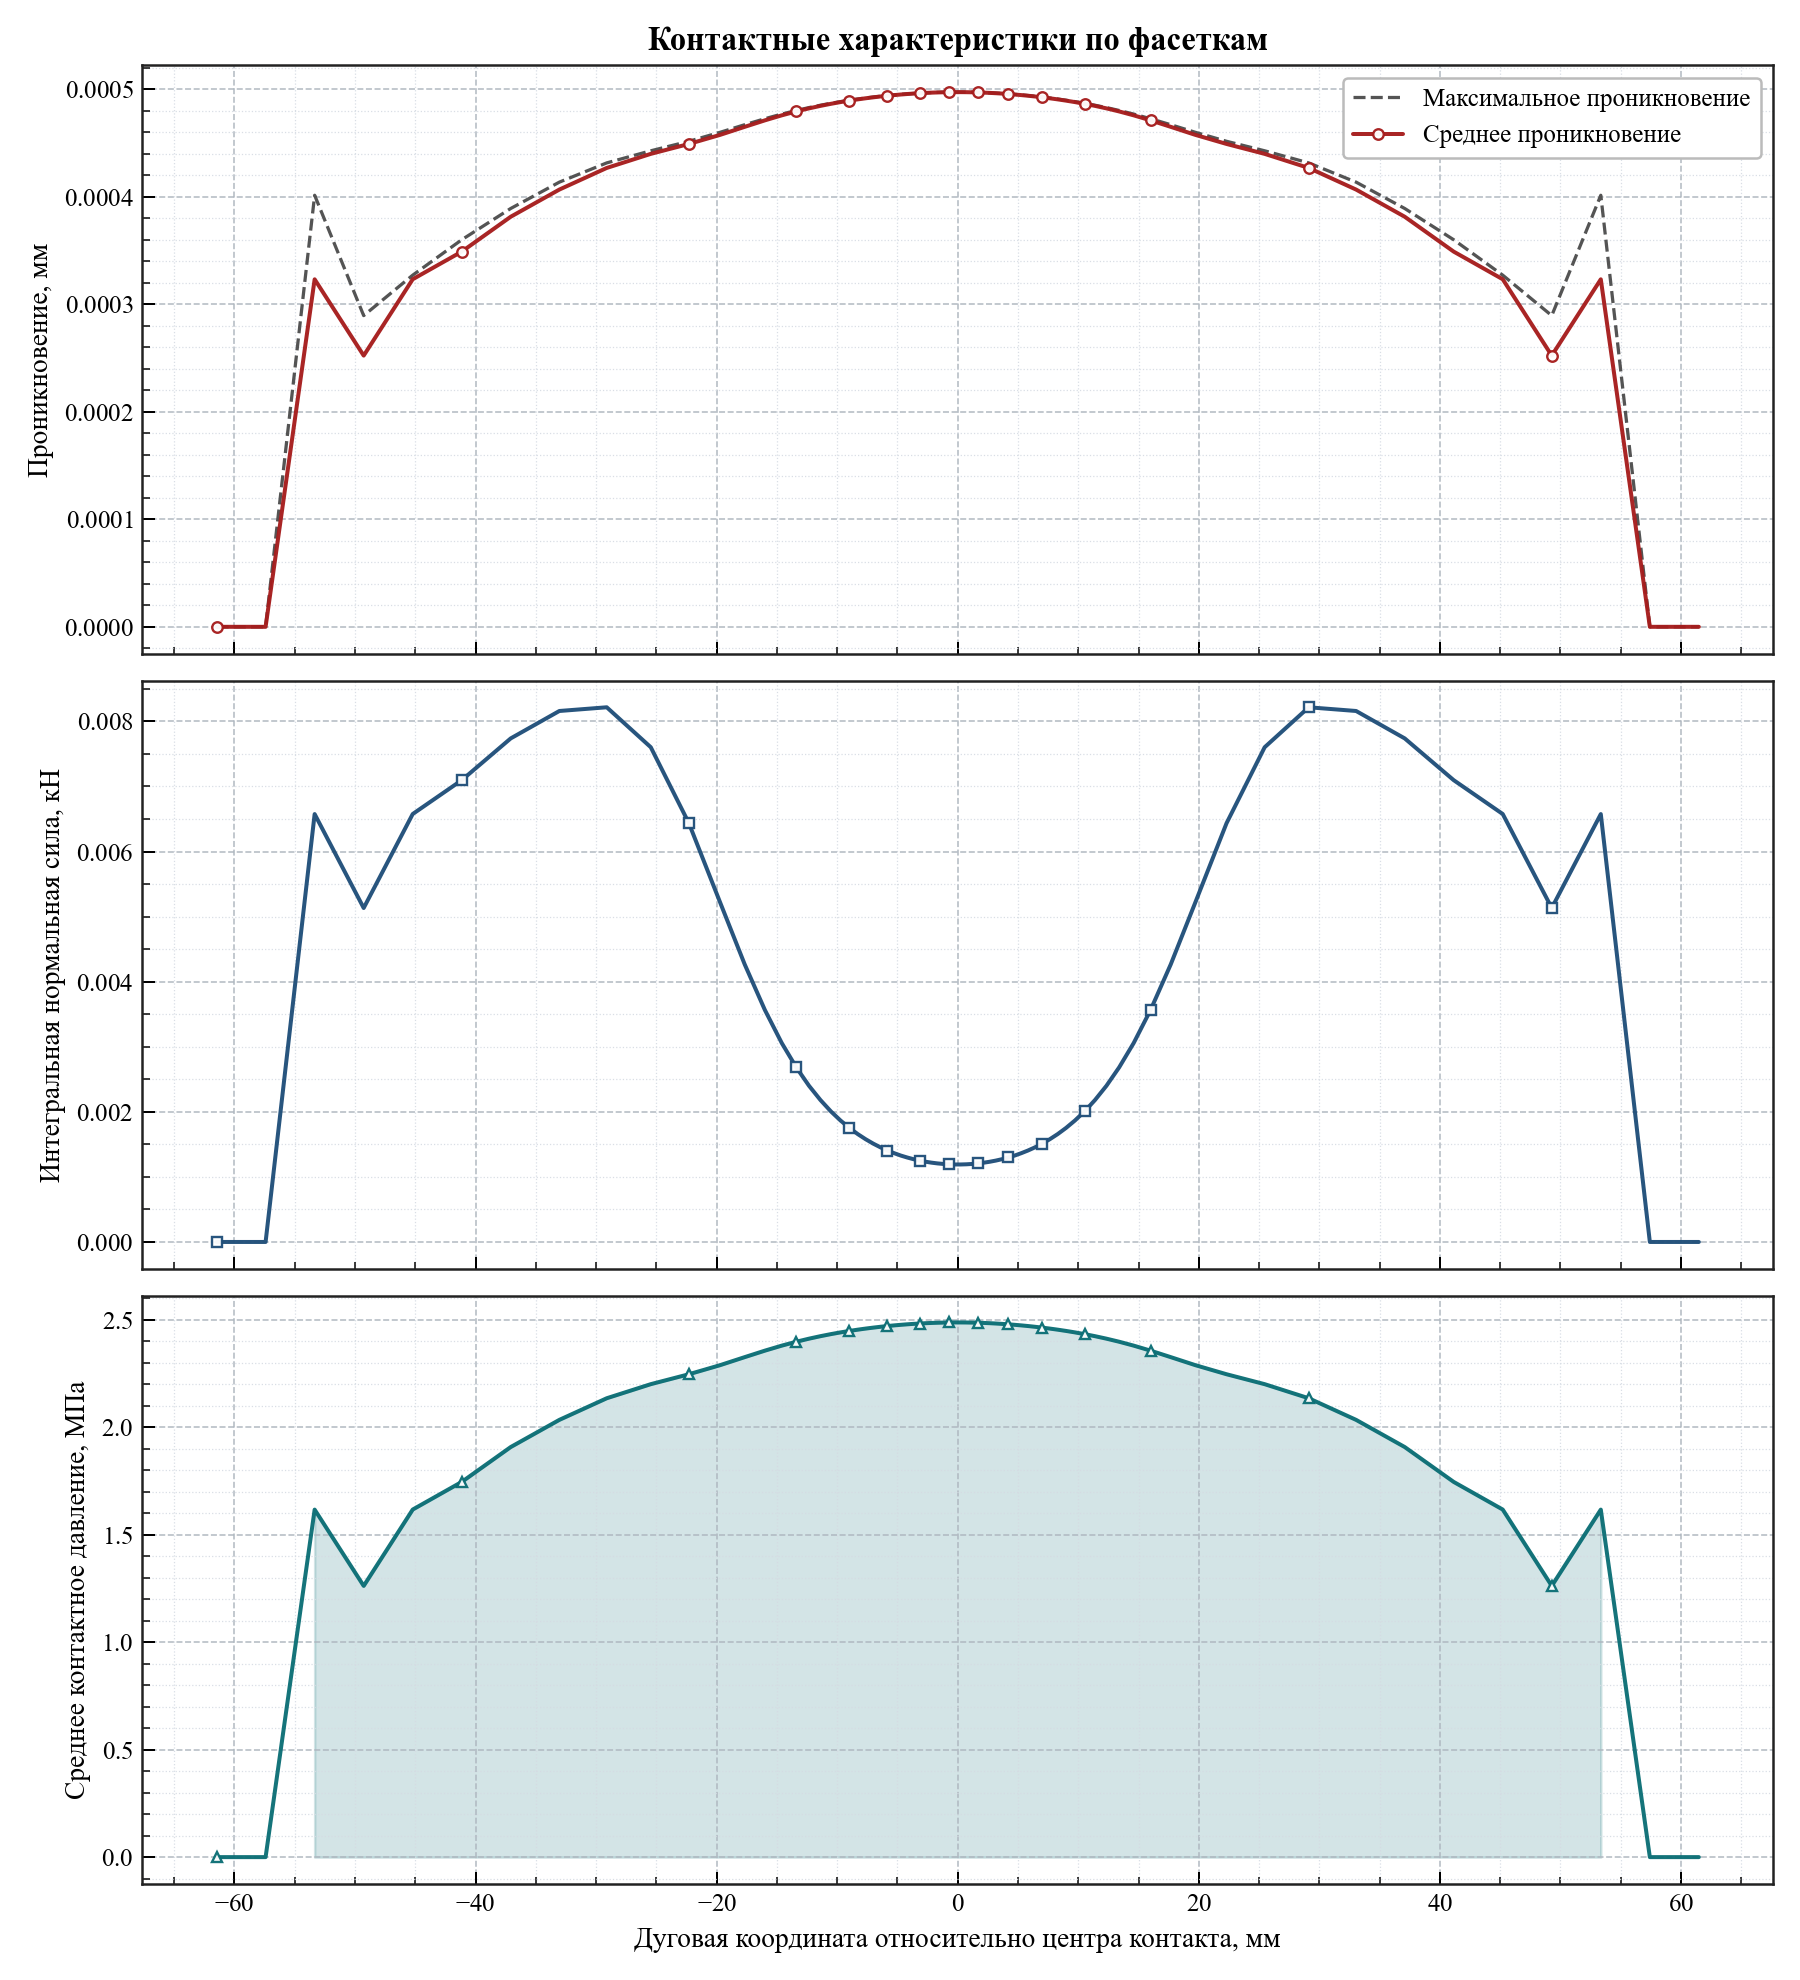

The table this chart was drawn from, first rows:
arc_coordinate, relative_angle_deg, active, facet_length, active_length, average_penetration, maximum_penetration, integrated_normal_force_kn, average_pressure_mpa
-61.48, -11.74, 0, 4.068, 0.0, 0.0, 0.0, 0.0, 0.0
-57.41, -10.96, 0, 4.068, 0.0, 0.0, 0.0, 0.0, 0.0
-53.34, -10.19, 1, 4.068, 4.068, 0.0003233, 0.0004015, 0.006576, 1.617
-49.28, -9.411, 1, 4.068, 4.068, 0.0002523, 0.0002896, 0.005133, 1.262
-45.21, -8.634, 1, 4.068, 4.068, 0.0003234, 0.0003272, 0.006577, 1.617
-41.14, -7.857, 1, 4.066, 4.066, 0.0003491, 0.0003601, 0.007097, 1.745
-37.08, -7.082, 1, 4.057, 4.057, 0.0003815, 0.0003892, 0.007739, 1.908
-33.04, -6.311, 1, 4.012, 4.012, 0.0004068, 0.0004137, 0.00816, 2.034
-29.11, -5.56, 1, 3.849, 3.849, 0.0004269, 0.0004316, 0.008217, 2.135
-25.46, -4.863, 1, 3.456, 3.456, 0.00044, 0.0004429, 0.007603, 2.2
-22.3, -4.259, 1, 2.865, 2.865, 0.0004493, 0.0004517, 0.006436, 2.246
-19.73, -3.767, 1, 2.284, 2.284, 0.0004577, 0.00046, 0.005226, 2.288
-17.67, -3.374, 1, 1.834, 1.834, 0.0004652, 0.0004672, 0.004265, 2.326
-15.99, -3.055, 1, 1.513, 1.513, 0.0004712, 0.0004727, 0.003564, 2.356
-14.6, -2.787, 1, 1.285, 1.285, 0.0004759, 0.0004771, 0.003057, 2.379
-13.39, -2.558, 1, 1.119, 1.119, 0.0004795, 0.0004804, 0.002684, 2.397
-12.34, -2.356, 1, 0.9952, 0.9952, 0.0004824, 0.0004831, 0.0024, 2.412
-11.39, -2.175, 1, 0.9002, 0.9002, 0.0004847, 0.0004853, 0.002182, 2.423
-10.53, -2.01, 1, 0.8252, 0.8252, 0.0004866, 0.0004871, 0.002008, 2.433
-9.73, -1.858, 1, 0.7652, 0.7652, 0.0004882, 0.0004886, 0.001868, 2.441
-8.989, -1.717, 1, 0.7163, 0.7163, 0.0004896, 0.0004899, 0.001753, 2.448
-8.293, -1.584, 1, 0.6757, 0.6757, 0.0004907, 0.000491, 0.001658, 2.454
-7.635, -1.458, 1, 0.642, 0.642, 0.0004917, 0.000492, 0.001579, 2.459
-7.007, -1.338, 1, 0.6135, 0.6135, 0.0004926, 0.0004929, 0.001511, 2.463
-6.405, -1.223, 1, 0.5893, 0.5893, 0.0004934, 0.0004936, 0.001454, 2.467
-5.826, -1.113, 1, 0.5688, 0.5688, 0.0004941, 0.0004943, 0.001405, 2.471
-5.266, -1.006, 1, 0.5515, 0.5515, 0.0004947, 0.0004949, 0.001364, 2.474
-4.722, -0.9019, 1, 0.5363, 0.5363, 0.0004953, 0.0004954, 0.001328, 2.476
-4.192, -0.8007, 1, 0.5238, 0.5238, 0.0004957, 0.0004958, 0.001298, 2.479
-3.674, -0.7017, 1, 0.5129, 0.5129, 0.0004961, 0.0004962, 0.001272, 2.481
-3.166, -0.6046, 1, 0.5039, 0.5039, 0.0004965, 0.0004966, 0.001251, 2.482
-2.665, -0.509, 1, 0.4965, 0.4965, 0.0004968, 0.0004968, 0.001233, 2.484
-2.172, -0.4148, 1, 0.4904, 0.4904, 0.000497, 0.0004971, 0.001219, 2.485
-1.684, -0.3216, 1, 0.4857, 0.4857, 0.0004972, 0.0004972, 0.001207, 2.486
-1.2, -0.2292, 1, 0.4822, 0.4822, 0.0004973, 0.0004974, 0.001199, 2.487
-0.7188, -0.1373, 1, 0.4799, 0.4799, 0.0004974, 0.0004974, 0.001194, 2.487
-0.2394, -0.04572, 1, 0.4788, 0.4788, 0.0004975, 0.0004975, 0.001191, 2.487
0.2394, 0.04572, 1, 0.4788, 0.4788, 0.0004975, 0.0004975, 0.001191, 2.487
0.7188, 0.1373, 1, 0.4799, 0.4799, 0.0004974, 0.0004974, 0.001194, 2.487
1.2, 0.2292, 1, 0.4822, 0.4822, 0.0004973, 0.0004974, 0.001199, 2.487
1.684, 0.3216, 1, 0.4857, 0.4857, 0.0004972, 0.0004972, 0.001207, 2.486
2.172, 0.4148, 1, 0.4904, 0.4904, 0.000497, 0.0004971, 0.001219, 2.485
2.665, 0.509, 1, 0.4965, 0.4965, 0.0004968, 0.0004968, 0.001233, 2.484
3.166, 0.6046, 1, 0.5039, 0.5039, 0.0004965, 0.0004966, 0.001251, 2.482
3.674, 0.7017, 1, 0.5129, 0.5129, 0.0004961, 0.0004962, 0.001272, 2.481
4.192, 0.8007, 1, 0.5238, 0.5238, 0.0004957, 0.0004958, 0.001298, 2.479
4.722, 0.9019, 1, 0.5363, 0.5363, 0.0004953, 0.0004954, 0.001328, 2.476
5.266, 1.006, 1, 0.5515, 0.5515, 0.0004947, 0.0004949, 0.001364, 2.474
5.826, 1.113, 1, 0.5688, 0.5688, 0.0004941, 0.0004943, 0.001405, 2.471
6.405, 1.223, 1, 0.5893, 0.5893, 0.0004934, 0.0004936, 0.001454, 2.467
7.007, 1.338, 1, 0.6135, 0.6135, 0.0004926, 0.0004929, 0.001511, 2.463
7.635, 1.458, 1, 0.642, 0.642, 0.0004918, 0.000492, 0.001579, 2.459
8.293, 1.584, 1, 0.6757, 0.6757, 0.0004907, 0.000491, 0.001658, 2.454
8.989, 1.717, 1, 0.7163, 0.7163, 0.0004896, 0.0004899, 0.001753, 2.448
9.73, 1.858, 1, 0.7652, 0.7652, 0.0004882, 0.0004886, 0.001868, 2.441
10.53, 2.01, 1, 0.8252, 0.8252, 0.0004866, 0.0004871, 0.002008, 2.433
11.39, 2.175, 1, 0.9002, 0.9002, 0.0004847, 0.0004853, 0.002182, 2.423
12.34, 2.356, 1, 0.9952, 0.9952, 0.0004824, 0.0004831, 0.0024, 2.412
13.39, 2.558, 1, 1.119, 1.119, 0.0004795, 0.0004804, 0.002684, 2.397
14.6, 2.787, 1, 1.285, 1.285, 0.0004759, 0.0004771, 0.003057, 2.379
... 14 more rows
